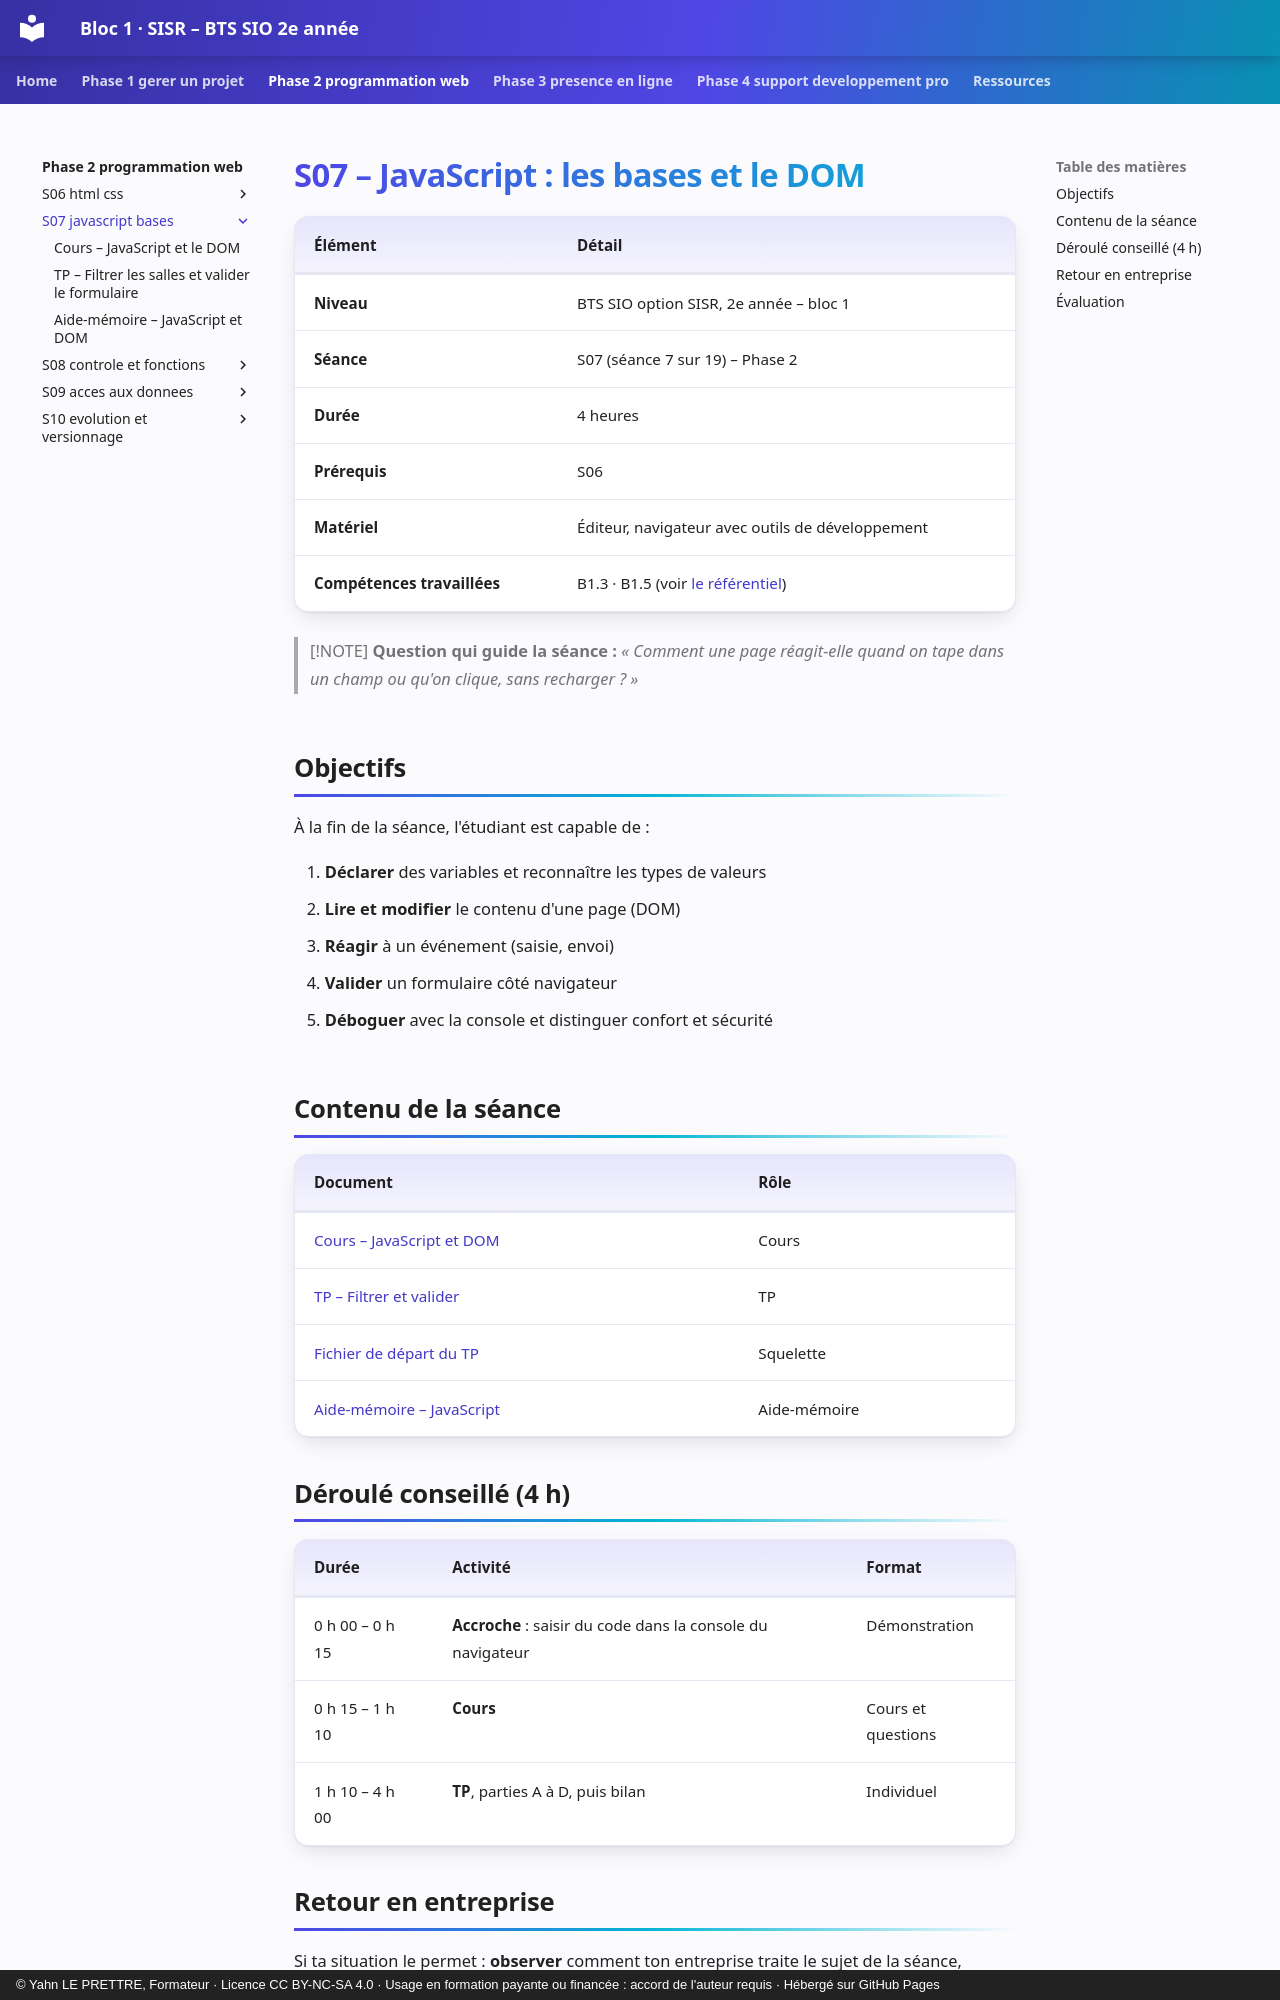

repository: YahnLP/bts2-sio-sisr-bloc1 · page: phase-2-programmation-web/S07-javascript-bases/index.html · generator: mkdocs · copyright: © Yahn LE PRETTRE, Formateur · Licence CC BY-NC-SA 4.0 · Usage en formation payante ou financée : accord de l'auteur requis · Hébergé sur GitHub Pages

# S07 – JavaScript : les bases et le DOM

| Élément | Détail |
|---|---|
| **Niveau** | BTS SIO option SISR, 2e année – bloc 1 |
| **Séance** | S07 (séance 7 sur 19) – Phase 2 |
| **Durée** | 4 heures |
| **Prérequis** | S06 |
| **Matériel** | Éditeur, navigateur avec outils de développement |
| **Compétences travaillées** | B1.3 · B1.5 (voir [le référentiel](../../ressources/referentiel.md)) |

> [!NOTE]
> **Question qui guide la séance :** *« Comment une page réagit-elle quand on tape dans un champ ou qu'on clique, sans recharger ? »*

## Objectifs

À la fin de la séance, l'étudiant est capable de :

1. **Déclarer** des variables et reconnaître les types de valeurs
2. **Lire et modifier** le contenu d'une page (DOM)
3. **Réagir** à un événement (saisie, envoi)
4. **Valider** un formulaire côté navigateur
5. **Déboguer** avec la console et distinguer confort et sécurité

## Contenu de la séance

| Document | Rôle |
|---|---|
| [Cours – JavaScript et DOM](01-cours.md) | Cours |
| [TP – Filtrer et valider](02-tp.md) | TP |
| [Fichier de départ du TP](tp/salles-a-completer.js) | Squelette |
| [Aide-mémoire – JavaScript](03-aide-memoire.md) | Aide-mémoire |

## Déroulé conseillé (4 h)

| Durée | Activité | Format |
|---|---|---|
| 0 h 00 – 0 h 15 | **Accroche** : saisir du code dans la console du navigateur | Démonstration |
| 0 h 15 – 1 h 10 | **Cours** | Cours et questions |
| 1 h 10 – 4 h 00 | **TP**, parties A à D, puis bilan | Individuel |
